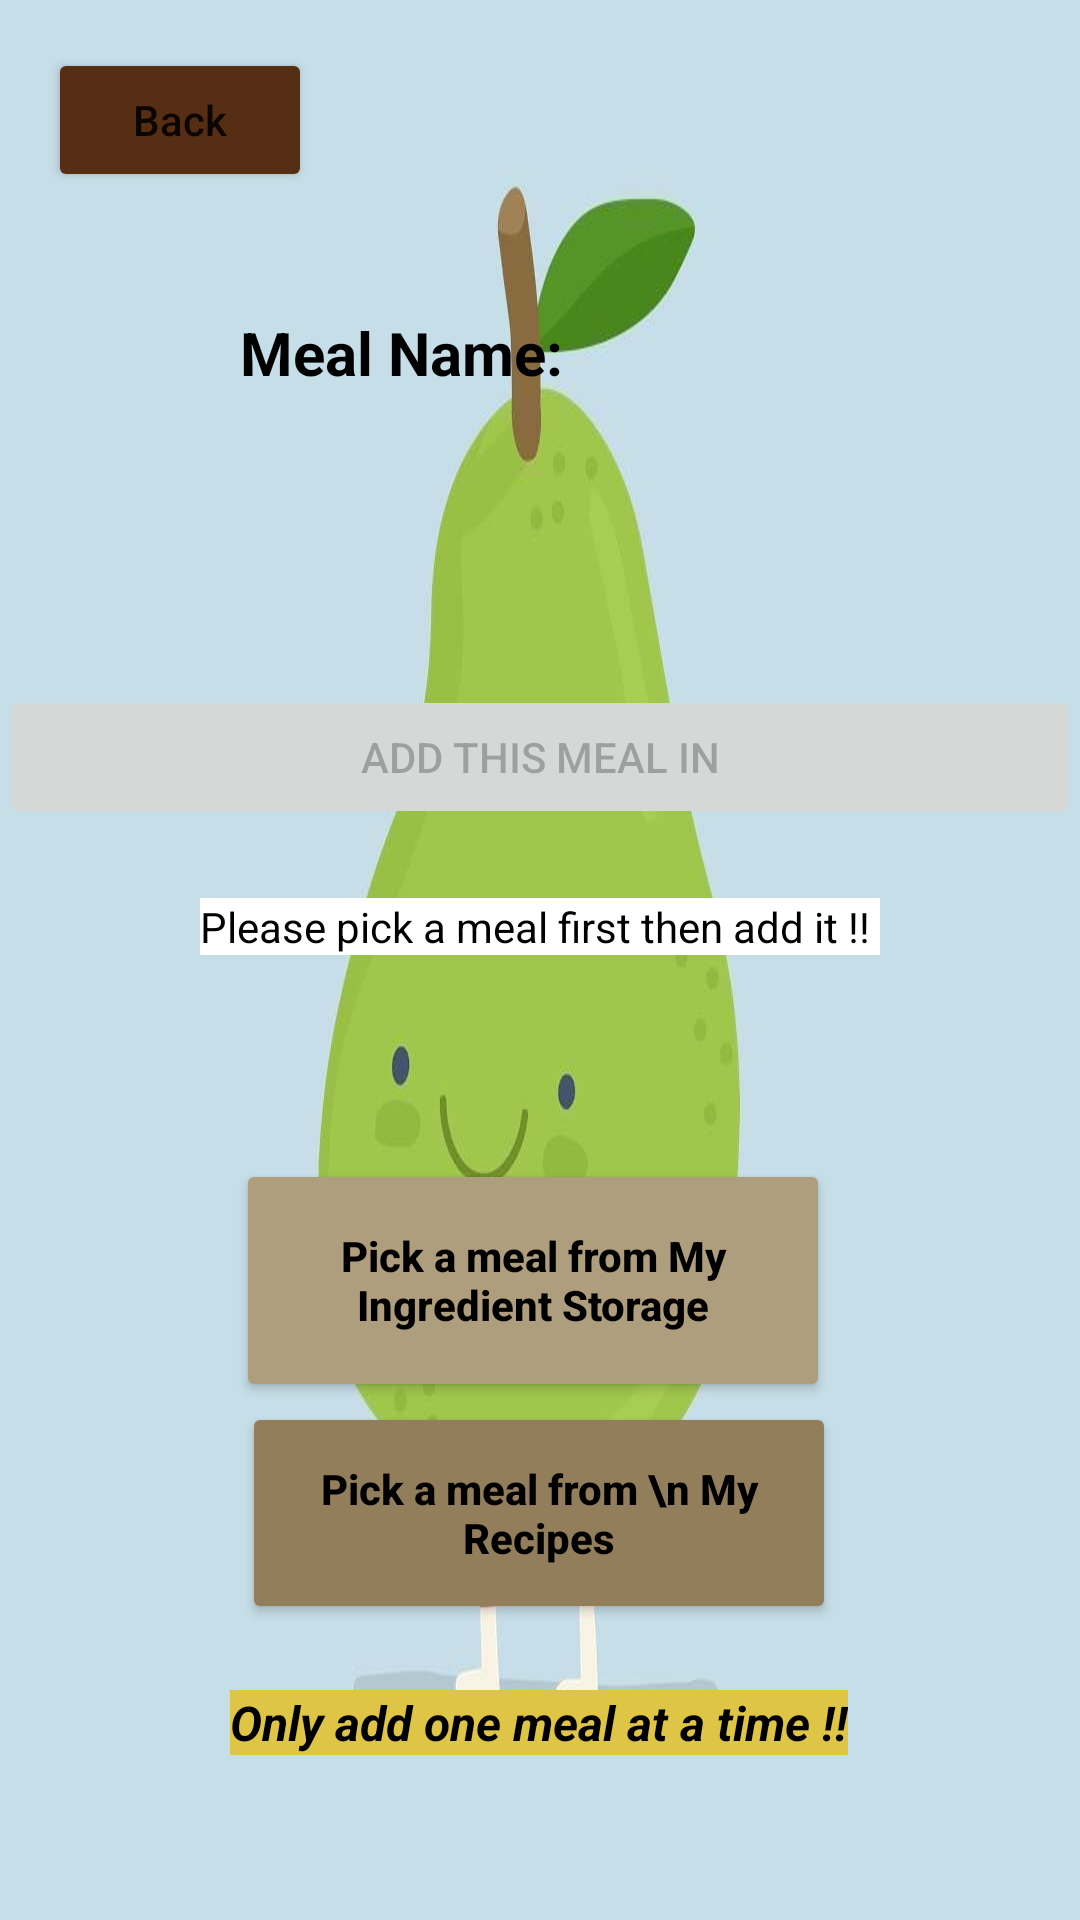

Produce the Android XML layout that renders to this screen, including the resource entries it uses.
<!-- AndroidManifest.xml: application theme Theme.PrePear -->
<!-- res/layout/activity_add_daily_meal.xml -->
<?xml version="1.0" encoding="utf-8"?>
<androidx.constraintlayout.widget.ConstraintLayout xmlns:android="http://schemas.android.com/apk/res/android"
    xmlns:app="http://schemas.android.com/apk/res-auto"
    xmlns:tools="http://schemas.android.com/tools"
    android:layout_width="match_parent"
    android:layout_height="match_parent"
    android:background="@drawable/cutepear"
    tools:context=".AddDailyMealActivity">

    <TextView
        android:id="@+id/meal_title_helper_text"
        android:layout_width="wrap_content"
        android:layout_height="wrap_content"
        android:layout_marginStart="80dp"
        android:layout_marginTop="104dp"
        android:text="Meal Name: "
        android:textColor="@color/black"
        android:textSize="20sp"
        android:textStyle="bold"
        app:layout_constraintStart_toStartOf="parent"
        app:layout_constraintTop_toTopOf="parent" />

    <TextView
        android:id="@+id/meal_name_text"
        android:layout_width="0dp"
        android:layout_height="20dp"
        android:layout_marginStart="80dp"
        android:layout_marginTop="104dp"
        android:background="@color/white"
        android:textColor="@color/black"
        android:textSize="20sp"
        android:textStyle="italic"
        app:layout_constraintStart_toEndOf="@+id/meal_title_helper_text"
        app:layout_constraintTop_toTopOf="parent" />

    <com.google.android.material.textfield.TextInputEditText
        android:id="@+id/meal_amount_input"
        android:layout_width="match_parent"
        android:layout_height="wrap_content"
        android:layout_marginTop="20dp"
        android:background="@color/white"
        android:ellipsize="middle"
        android:hint="Meal Amount/Number of Servings"
        android:inputType="numberDecimal"
        android:textColor="@color/black"
        android:textColorHint="@color/dark_grey"
        android:textSize="22sp"
        android:visibility="invisible"
        app:layout_constraintEnd_toEndOf="parent"
        app:layout_constraintHorizontal_bias="0.0"
        app:layout_constraintStart_toStartOf="parent"
        app:layout_constraintTop_toBottomOf="@+id/meal_title_helper_text" />

    <Button
        android:id="@+id/pick_in_storage_meal_button"
        android:layout_width="198dp"
        android:layout_height="81dp"
        android:layout_marginStart="156dp"
        android:layout_marginTop="68dp"
        android:layout_marginEnd="161dp"
        android:backgroundTint="@color/theme_color"
        android:text="Pick a meal from My Ingredient Storage"
        android:textAllCaps="false"
        android:textColor="@color/black"
        android:textStyle="bold"
        app:layout_constraintEnd_toEndOf="parent"
        app:layout_constraintStart_toStartOf="parent"
        app:layout_constraintTop_toBottomOf="@+id/add_meal_order_text" />

    <Button
        android:id="@+id/pick_recipe_meal_button"
        android:layout_width="198dp"
        android:layout_height="74dp"
        android:backgroundTint="#937E5B"
        android:text="Pick a meal from \n My Recipes"
        android:textAllCaps="false"
        android:textColor="@color/black"
        android:textStyle="bold"
        app:layout_constraintEnd_toEndOf="parent"
        app:layout_constraintHorizontal_bias="0.497"
        app:layout_constraintStart_toStartOf="parent"
        app:layout_constraintTop_toBottomOf="@+id/pick_in_storage_meal_button" />

    <TextView
        android:id="@+id/add_meal_rule_text"
        android:layout_width="wrap_content"
        android:layout_height="wrap_content"
        android:layout_marginTop="3dp"
        android:layout_marginBottom="36dp"
        android:background="@color/yellow_pear"
        android:text="Only add one meal at a time !!"
        android:textColor="@color/black"
        android:textSize="16sp"
        android:textStyle="bold|italic"
        app:layout_constraintBottom_toBottomOf="parent"
        app:layout_constraintEnd_toEndOf="parent"
        app:layout_constraintHorizontal_bias="0.497"
        app:layout_constraintStart_toStartOf="parent"
        app:layout_constraintTop_toBottomOf="@+id/pick_recipe_meal_button" />

    <TextView
        android:id="@+id/add_meal_order_text"
        android:layout_width="wrap_content"
        android:layout_height="wrap_content"
        android:background="@color/white"
        android:text="Please pick a meal first then add it !! "
        android:textColor="@color/black"
        app:layout_constraintBottom_toBottomOf="parent"
        app:layout_constraintEnd_toEndOf="parent"
        app:layout_constraintStart_toStartOf="parent"
        app:layout_constraintTop_toTopOf="parent"
        app:layout_constraintVertical_bias="0.482" />

    <Button
        android:id="@+id/add_meal_in_plan_button"
        android:layout_width="0dp"
        android:layout_height="wrap_content"
        android:layout_marginTop="48dp"
        android:enabled="false"
        android:text="Add this meal in"
        app:layout_constraintEnd_toEndOf="parent"
        app:layout_constraintHorizontal_bias="0.0"
        app:layout_constraintStart_toStartOf="parent"
        app:layout_constraintTop_toBottomOf="@+id/meal_amount_input" />

    <Button
        android:id="@+id/back_button"
        android:layout_width="wrap_content"
        android:layout_height="wrap_content"
        android:layout_marginStart="16dp"
        android:layout_marginTop="16dp"
        android:backgroundTint="@color/dark_brown"
        android:text="Back"
        android:textAllCaps="false"
        app:layout_constraintStart_toStartOf="parent"
        app:layout_constraintTop_toTopOf="parent" />

</androidx.constraintlayout.widget.ConstraintLayout>
<!-- resources referenced by this layout -->
<resources>
  <color name="black">#FF000000</color>
  <color name="dark_brown">#562E13</color>
  <color name="dark_grey">#ACACAC</color>
  <color name="theme_color">#AF9E7D</color>
  <color name="white">#FFFFFFFF</color>
  <color name="yellow_pear">#DFC545</color>
  <!-- drawable cutepear: jpg bitmap (drawable, 18348 bytes) -->
  <style name="Theme.PrePear" parent="Theme.MaterialComponents.DayNight.DarkActionBar">
          
          <item name="colorPrimary">@color/theme_color</item>
          <item name="colorPrimaryVariant">@color/theme_darker</item>
          <item name="colorOnPrimary">@color/white</item>
          
          <item name="colorSecondary">@color/teal_200</item>
          <item name="colorSecondaryVariant">@color/teal_700</item>
          <item name="colorOnSecondary">@color/white</item>
          
          <item name="android:statusBarColor">?attr/colorPrimaryVariant</item>
          
  
      </style>
  <color name="theme_darker">#867347</color>
  <color name="teal_200">#FF03DAC5</color>
  <color name="teal_700">#FF018786</color>
</resources>
